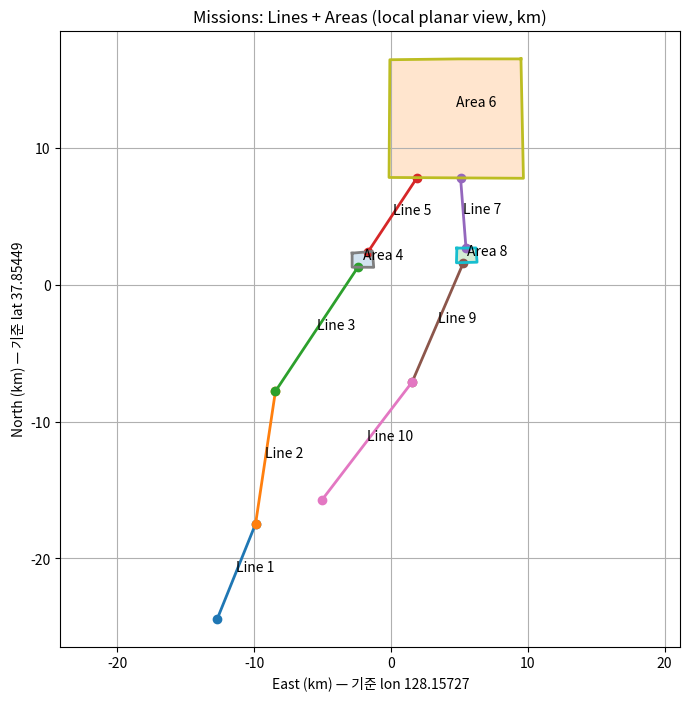

Write the Python code that produced this figure.
# 좌표(Line + Area)를 플롯하는 예제 코드 (matplotlib만 사용, 단일 플롯)
# - 위경도를 간단한 국지 좌표(평면)로 변환해 km 단위로 표시
# - 선형(Line) 미션과 영역(Area) 폴리곤을 함께 그립니다.
# - 색상은 지정하지 않고 기본값 사용(요청 지침 준수).

import json
import math
import matplotlib.pyplot as plt
import matplotlib as mpl
from matplotlib import font_manager as fm
from matplotlib.ft2font import FT2Font

def _set_korean_font():
    # 시스템 글꼴에서 한글 지원 폰트 자동 탐색
    cands = []
    for path in fm.findSystemFonts(fontext="ttf"):
        try:
            mp = FT2Font(path).get_charmap()
            if ord('가') in mp and ord('한') in mp:
                name = fm.FontProperties(fname=path).get_name()
                cands.append((name, path))
        except Exception:
            pass
    prefer = ["Malgun Gothic","AppleGothic","NanumGothic","Nanum Gothic",
              "Noto Sans CJK KR","Noto Sans KR","Noto Sans CJK","Noto Serif CJK KR",
              "UnDotum","UnBatang","D2Coding","KoPubWorldDotum","Spoqa Han Sans","Pretendard"]
    for p in prefer:
        for name, path in cands:
            if name.lower() == p.lower():
                mpl.rcParams["font.family"] = name
                mpl.rcParams["axes.unicode_minus"] = False
                return name
    if cands:
        mpl.rcParams["font.family"] = cands[0][0]
        mpl.rcParams["axes.unicode_minus"] = False
        return cands[0][0]
    return None




# 원본 JSON 그대로 삽입
json_text = r'''
{
  "timestamp": 812101576638,
  "inputMissionPackageID": 1,
  "inputMissionPackageType": 1,
  "mainSensor": 1,
  "availableAircraftList": [
    {
      "aircraftID": 1
    },
    {
      "aircraftID": 2
    },
    {
      "aircraftID": 3
    },
    {
      "aircraftID": 4
    },
    {
      "aircraftID": 5
    },
    {
      "aircraftID": 6
    }
  ],
  "inputMissionList": [
    {
      "inputMissionID": 1,
      "inputMissionType": 1,
      "isDone": false,
      "missionDetail": {
        "coordinateList": null,
        "lineList": [
          {
            "width": 1000,
            "coordinateList": [
              {
                "latitude": 37.634834,
                "longitude": 128.01256,
                "altitude": 0
              },
              {
                "latitude": 37.697285,
                "longitude": 128.04446,
                "altitude": 0
              }
            ]
          }
        ],
        "areaList": null
      }
    },
    {
      "inputMissionID": 2,
      "inputMissionType": 1,
      "isDone": false,
      "missionDetail": {
        "coordinateList": null,
        "lineList": [
          {
            "width": 1000,
            "coordinateList": [
              {
                "latitude": 37.697285,
                "longitude": 128.04446,
                "altitude": 0
              },
              {
                "latitude": 37.784523,
                "longitude": 128.06102,
                "altitude": 0
              }
            ]
          }
        ],
        "areaList": null
      }
    },
    {
      "inputMissionID": 3,
      "inputMissionType": 1,
      "isDone": false,
      "missionDetail": {
        "coordinateList": null,
        "lineList": [
          {
            "width": 1000,
            "coordinateList": [
              {
                "latitude": 37.784523,
                "longitude": 128.06102,
                "altitude": 0
              },
              {
                "latitude": 37.866108,
                "longitude": 128.1297,
                "altitude": 0
              }
            ]
          }
        ],
        "areaList": null
      }
    },
    {
      "inputMissionID": 4,
      "inputMissionType": 2,
      "isDone": false,
      "missionDetail": {
        "coordinateList": null,
        "lineList": null,
        "areaList": [
          {
            "isHole": false,
            "coordinateList": [
              {
                "latitude": 37.875343,
                "longitude": 128.12488,
                "altitude": 0
              },
              {
                "latitude": 37.86613,
                "longitude": 128.12488,
                "altitude": 0
              },
              {
                "latitude": 37.86604,
                "longitude": 128.14285,
                "altitude": 0
              },
              {
                "latitude": 37.87652,
                "longitude": 128.14182,
                "altitude": 0
              }
            ]
          }
        ]
      }
    },
    {
      "inputMissionID": 5,
      "inputMissionType": 1,
      "isDone": false,
      "missionDetail": {
        "coordinateList": null,
        "lineList": [
          {
            "width": 1000,
            "coordinateList": [
              {
                "latitude": 37.87627,
                "longitude": 128.13823,
                "altitude": 0
              },
              {
                "latitude": 37.925,
                "longitude": 128.17899,
                "altitude": 0
              }
            ]
          }
        ],
        "areaList": null
      }
    },
    {
      "inputMissionID": 6,
      "inputMissionType": 2,
      "isDone": false,
      "missionDetail": {
        "coordinateList": null,
        "lineList": null,
        "areaList": [
          {
            "isHole": false,
            "coordinateList": [
              {
                "latitude": 38.003067,
                "longitude": 128.26549,
                "altitude": 0
              },
              {
                "latitude": 37.924572,
                "longitude": 128.26755,
                "altitude": 0
              },
              {
                "latitude": 37.925114,
                "longitude": 128.15562,
                "altitude": 0
              },
              {
                "latitude": 38.002525,
                "longitude": 128.15631,
                "altitude": 0
              },
              {
                "latitude": 38.003067,
                "longitude": 128.2133,
                "altitude": 0
              }
            ]
          }
        ]
      }
    },
    {
      "inputMissionID": 7,
      "inputMissionType": 1,
      "isDone": false,
      "missionDetail": {
        "coordinateList": null,
        "lineList": [
          {
            "width": 1000,
            "coordinateList": [
              {
                "latitude": 37.924824,
                "longitude": 128.21518,
                "altitude": 0
              },
              {
                "latitude": 37.87871,
                "longitude": 128.21971,
                "altitude": 0
              }
            ]
          }
        ],
        "areaList": null
      }
    },
    {
      "inputMissionID": 8,
      "inputMissionType": 2,
      "isDone": false,
      "missionDetail": {
        "coordinateList": null,
        "lineList": null,
        "areaList": [
          {
            "isHole": false,
            "coordinateList": [
              {
                "latitude": 37.87866,
                "longitude": 128.21211,
                "altitude": 0
              },
              {
                "latitude": 37.869015,
                "longitude": 128.21175,
                "altitude": 0
              },
              {
                "latitude": 37.869396,
                "longitude": 128.22893,
                "altitude": 0
              },
              {
                "latitude": 37.87877,
                "longitude": 128.22807,
                "altitude": 0
              }
            ]
          }
        ]
      }
    },
    {
      "inputMissionID": 9,
      "inputMissionType": 1,
      "isDone": false,
      "missionDetail": {
        "coordinateList": null,
        "lineList": [
          {
            "width": 1000,
            "coordinateList": [
              {
                "latitude": 37.869144,
                "longitude": 128.21759,
                "altitude": 0
              },
              {
                "latitude": 37.790607,
                "longitude": 128.17487,
                "altitude": 0
              }
            ]
          }
        ],
        "areaList": null
      }
    },
    {
      "inputMissionID": 10,
      "inputMissionType": 1,
      "isDone": false,
      "missionDetail": {
        "coordinateList": null,
        "lineList": [
          {
            "width": 1000,
            "coordinateList": [
              {
                "latitude": 37.790607,
                "longitude": 128.17487,
                "altitude": 0
              },
              {
                "latitude": 37.713314,
                "longitude": 128.10002,
                "altitude": 0
              }
            ]
          }
        ],
        "areaList": null
      }
    }
  ]
}
'''
data = json.loads(json_text)

# ──────────────────────────────────────────────────────────────
# 추출: Line 미션과 Area 폴리곤
# ──────────────────────────────────────────────────────────────
lines = []   # [{id, coords=[(lat, lon, alt), ...]}]
areas = []   # [{id, rings=[[(lat, lon, alt), ...]]}]  # (isHole 처리 확장 대비)

for m in data["inputMissionList"]:
    mid = m["inputMissionID"]
    md = m["missionDetail"] or {}
    # Line
    if md.get("lineList"):
        for item in md["lineList"]:
            coords = [(c["latitude"], c["longitude"], c.get("altitude")) for c in item["coordinateList"]]
            lines.append({"id": mid, "coords": coords})
    # Area
    if md.get("areaList"):
        rings = []
        for poly in md["areaList"]:
            coords = [(c["latitude"], c["longitude"], c.get("altitude")) for c in poly["coordinateList"]]
            rings.append(coords)
        areas.append({"id": mid, "rings": rings})

# ──────────────────────────────────────────────────────────────
# 위경도를 국지 평면(km)으로 변환 (단순 equirectangular, 기준: 전체 평균 위경도)
# ──────────────────────────────────────────────────────────────
all_lat = []
all_lon = []
for L in lines:
    for la, lo, _ in L["coords"]:
        all_lat.append(la); all_lon.append(lo)
for A in areas:
    for ring in A["rings"]:
        for la, lo, _ in ring:
            all_lat.append(la); all_lon.append(lo)

lat0 = sum(all_lat) / len(all_lat)
lon0 = sum(all_lon) / len(all_lon)
lat0_rad = math.radians(lat0)
R_km = 6371.0

def ll_to_local_km(lat, lon):
    x = R_km * math.cos(lat0_rad) * math.radians(lon - lon0)  # East
    y = R_km * math.radians(lat - lat0)                       # North
    return x, y


_set_korean_font()  # ← 플롯 그리기 전에 한 번 호출

# ──────────────────────────────────────────────────────────────
# 플롯
# ──────────────────────────────────────────────────────────────
plt.figure(figsize=(8, 8))
ax = plt.gca()

# Line missions
for L in lines:
    xs, ys = [], []
    for la, lo, _ in L["coords"]:
        x, y = ll_to_local_km(la, lo)
        xs.append(x); ys.append(y)
    ax.plot(xs, ys, marker='o', linewidth=2)  # 색상 기본값 사용
    # 라벨(중간점 부근)
    xm = sum(xs) / len(xs)
    ym = sum(ys) / len(ys)
    ax.text(xm, ym, f"Line {L['id']}", fontsize=10)

# Area polygons
for A in areas:
    for ring in A["rings"]:
        xs, ys = [], []
        for la, lo, _ in ring:
            x, y = ll_to_local_km(la, lo)
            xs.append(x); ys.append(y)
        # 폴리곤 닫기
        xs.append(xs[0]); ys.append(ys[0])
        ax.fill(xs, ys, alpha=0.2)  # 색상 지정 없이 투명도만
        ax.plot(xs, ys, linewidth=2)
        # 라벨(대략 중심)
        cx = sum(xs[:-1]) / (len(xs)-1)
        cy = sum(ys[:-1]) / (len(ys)-1)
        ax.text(cx, cy, f"Area {A['id']}", fontsize=10)

ax.set_aspect('equal', adjustable='datalim')
ax.set_xlabel("East (km) — 기준 lon {:.5f}".format(lon0))
ax.set_ylabel("North (km) — 기준 lat {:.5f}".format(lat0))
ax.set_title("Missions: Lines + Areas (local planar view, km)")
ax.grid(True)

plt.show()
